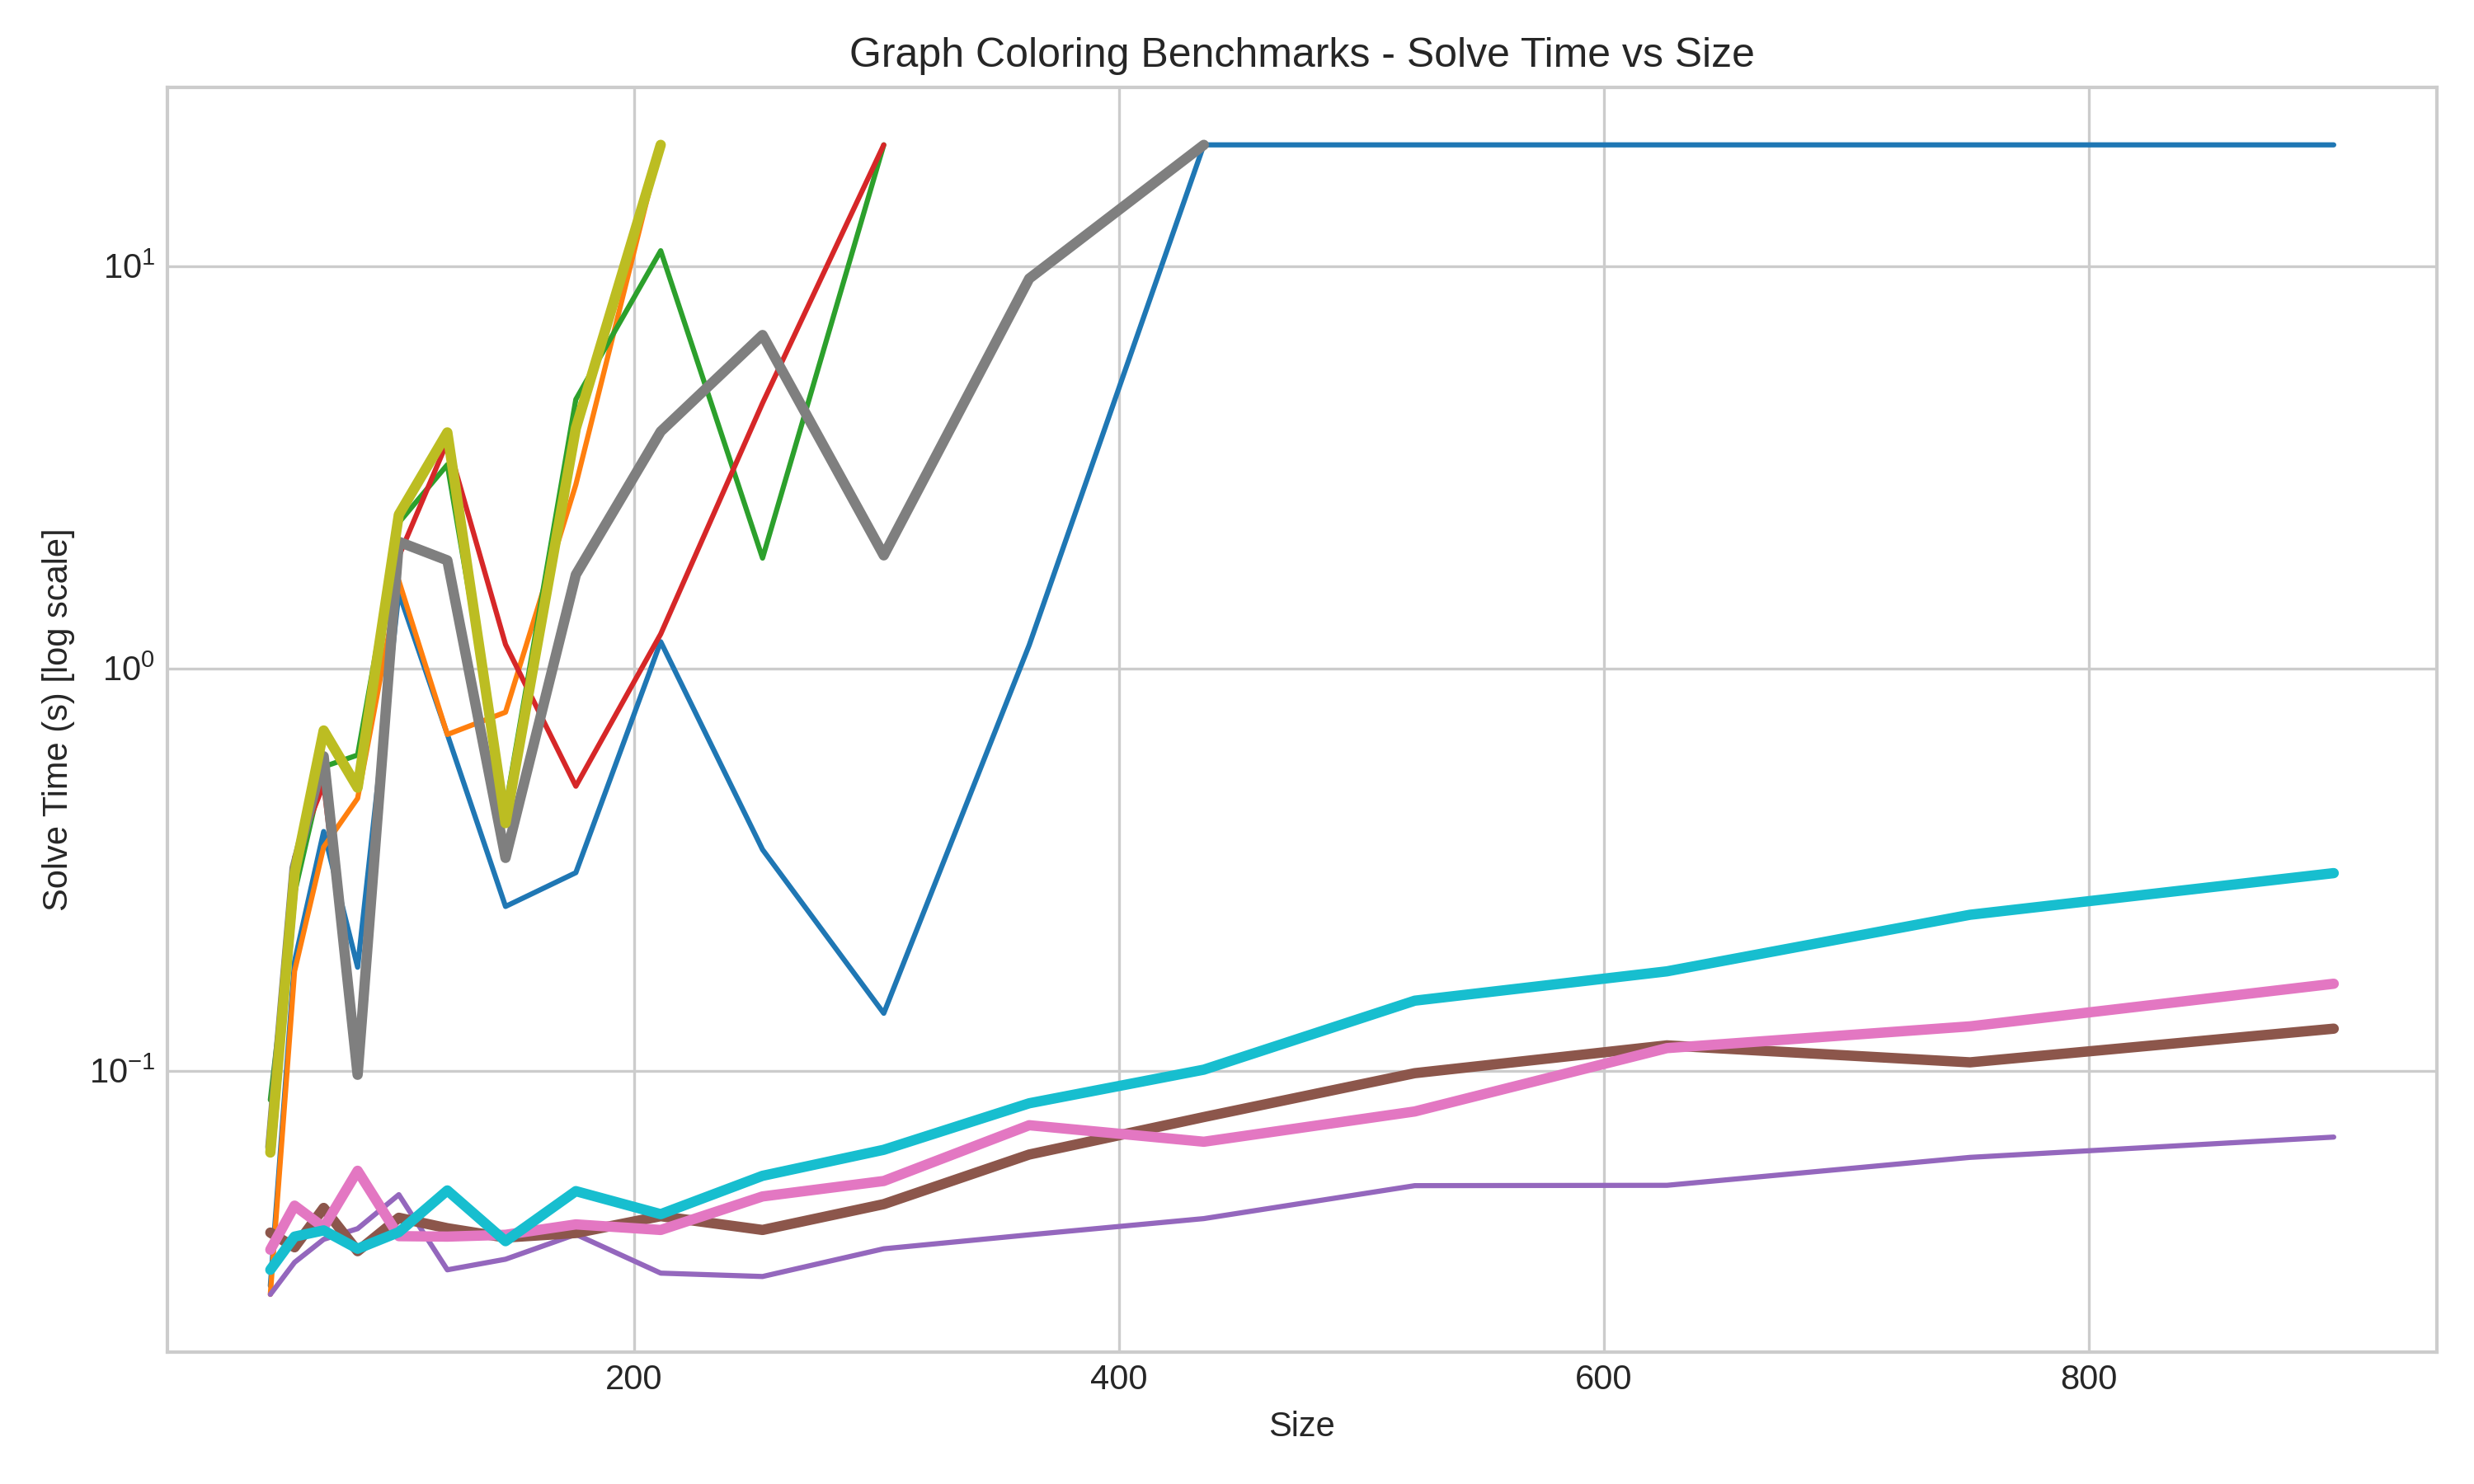

The table this chart was drawn from, first rows:
name, size, solver, solve time, error, run date
int_define, 50, z3, 0.0292, , 2026-05-20T11:55:46.780159
int_define, 60, z3, 0.1871, , 2026-05-20T11:55:47.792130
int_define, 72, z3, 0.3931, , 2026-05-20T11:55:48.622324
int_define, 86, z3, 0.1808, , 2026-05-20T11:55:49.188605
int_define, 103, z3, 1.542, , 2026-05-20T11:55:51.128815
int_define, 123, z3, 0.6853, , 2026-05-20T11:55:52.218183
int_define, 147, z3, 0.2560, , 2026-05-20T11:55:52.895716
int_define, 176, z3, 0.3106, , 2026-05-20T11:55:53.607145
int_define, 211, z3, 1.165, , 2026-05-20T11:55:55.194447
int_define, 253, z3, 0.3545, , 2026-05-20T11:55:55.969246
int_define, 303, z3, 0.1389, , 2026-05-20T11:55:56.520728
int_define, 363, z3, 1.143, , 2026-05-20T11:55:58.092238
int_define, 435, z3, 15.71, stderr : (error "out of memory"), 2026-05-20T11:56:14.229066
int_define, 522, z3, 14.84, stderr : (error "out of memory"), 2026-05-20T11:56:29.527242
int_define, 626, z3, 16.33, stderr : (error "out of memory"), 2026-05-20T11:56:46.290244
int_define, 751, z3, 15.97, stderr : (error "out of memory"), 2026-05-20T11:57:02.722439
int_define, 901, z3, 18.33, stderr : (error "out of memory"), 2026-05-20T11:57:21.525101
datatype_define, 50, z3, 0.0278, , 2026-05-20T11:57:22.000323
datatype_define, 60, z3, 0.1767, , 2026-05-20T11:57:22.614599
datatype_define, 72, z3, 0.3599, , 2026-05-20T11:57:23.414316
datatype_define, 86, z3, 0.4753, , 2026-05-20T11:57:24.329719
datatype_define, 103, z3, 1.651, , 2026-05-20T11:57:26.414568
datatype_define, 123, z3, 0.6848, , 2026-05-20T11:57:27.556783
datatype_define, 147, z3, 0.7781, , 2026-05-20T11:57:28.808425
datatype_define, 176, z3, 2.862, , 2026-05-20T11:57:32.113619
datatype_define, 211, z3, 20.21, Time out, 2026-05-20T11:57:52.763904
int_assert, 50, z3, 0.0846, , 2026-05-20T11:57:52.849121
int_assert, 60, z3, 0.2765, , 2026-05-20T11:57:53.590871
int_assert, 72, z3, 0.5695, , 2026-05-20T11:57:54.607758
int_assert, 86, z3, 0.6089, , 2026-05-20T11:57:55.668888
int_assert, 103, z3, 2.302, , 2026-05-20T11:57:58.535562
int_assert, 123, z3, 3.208, , 2026-05-20T11:58:02.189560
int_assert, 147, z3, 0.4492, , 2026-05-20T11:58:03.113468
int_assert, 176, z3, 4.66, , 2026-05-20T11:58:08.224105
int_assert, 211, z3, 10.91, , 2026-05-20T11:58:19.611956
int_assert, 253, z3, 1.879, , 2026-05-20T11:58:21.961362
int_assert, 303, z3, 20.06, Time out, 2026-05-20T11:58:42.487007
datatype_assert, 50, z3, 0.0620, , 2026-05-20T11:58:42.549446
datatype_assert, 60, z3, 0.3385, , 2026-05-20T11:58:43.340623
datatype_assert, 72, z3, 0.5151, , 2026-05-20T11:58:44.295241
datatype_assert, 86, z3, 0.1023, , 2026-05-20T11:58:44.858092
datatype_assert, 103, z3, 1.898, , 2026-05-20T11:58:47.234065
datatype_assert, 123, z3, 3.658, , 2026-05-20T11:58:51.358791
datatype_assert, 147, z3, 1.147, , 2026-05-20T11:58:52.980905
datatype_assert, 176, z3, 0.5094, , 2026-05-20T11:58:53.954657
datatype_assert, 211, z3, 1.217, , 2026-05-20T11:58:55.650973
datatype_assert, 253, z3, 4.562, , 2026-05-20T11:59:00.688028
datatype_assert, 303, z3, 20.06, Time out, 2026-05-20T11:59:21.219569
grounded, 50, z3, 0.0278, , 2026-05-20T11:59:21.247787
grounded, 60, z3, 0.0334, , 2026-05-20T11:59:21.804950
grounded, 72, z3, 0.0381, , 2026-05-20T11:59:22.328074
grounded, 86, z3, 0.0405, , 2026-05-20T11:59:22.837044
grounded, 103, z3, 0.0492, , 2026-05-20T11:59:23.362365
grounded, 123, z3, 0.0320, , 2026-05-20T11:59:23.889560
grounded, 147, z3, 0.0340, , 2026-05-20T11:59:24.410299
grounded, 176, z3, 0.0392, , 2026-05-20T11:59:24.994236
grounded, 211, z3, 0.0314, , 2026-05-20T11:59:25.501905
grounded, 253, z3, 0.0308, , 2026-05-20T11:59:26.018912
grounded, 303, z3, 0.0361, , 2026-05-20T11:59:26.529801
grounded, 363, z3, 0.0391, , 2026-05-20T11:59:27.089005
... 78 more rows
